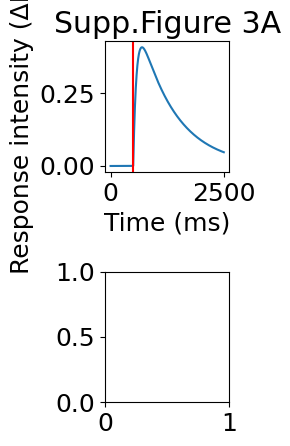

The matplotlib source for this figure: (Note: this script raises an exception after producing the figure.)
# -*- coding: utf-8 -*-
"""
Created on Mon Oct 12 11:38:07 2020

@author: KEPetousakis
"""


from numpy import exp as exp
import numpy as np
from matplotlib import pyplot as plt
from random import randint
import matplotlib as mpl

font = {'family' : 'normal',
        'weight' : 'normal',
        'size'   : 18}

mpl.rc('font', **font)

__RES_DPI = 48


SCALE_COEFF = 370
T_RISE = 0.2 * SCALE_COEFF
T_DECAY_HALF = 0.6 / (SCALE_COEFF*3.75)
T_DECAY = (np.log(2)/T_DECAY_HALF) /2
SCALEFACTOR = 2/3.5
T0 = 0
F_RISE = 1
F_DECAY = 1
DT = 0.025

# -((exp(t-t0)/trise) - (exp(t-t0)/tdecay)  # difference of exponentials kernel, t0 is event timing 

kernel = lambda t, t0, t_rise, t_decay, scalefactor, f_rise, f_decay: -scalefactor*( ( f_rise*exp( -(t-t0)/t_rise) ) - ( f_decay*exp( -(t-t0)/t_decay) ) )
component1 = lambda t, t0, t_rise, scalefactor, f_rise: scalefactor-scalefactor*(f_rise*exp(-(t-t0)/t_rise))
component2 = lambda t, t0, t_decay, scalefactor, f_decay: scalefactor*(f_decay*exp(-(t-t0)/t_decay))

times = [x*DT for x in range(0,int(2500/DT))]

values = [kernel(x,T0,T_RISE, T_DECAY, SCALEFACTOR, F_RISE, F_DECAY) for x in times]
v1 = [component1(x,T0,T_RISE,SCALEFACTOR,F_RISE) for x in times]
v2 = [component2(x,T0,T_DECAY,SCALEFACTOR,F_DECAY) for x in times]


# Kernel component visualization (not required)
# plt.plot(times, values)
# plt.plot(times, v1, '--g')
# plt.plot(times, v2, '--r')
kernel_max = max(values)
kernel_max_pos = np.argmax(values)
kernel_max_plus_06 = values[kernel_max_pos + int(600/DT)]
kernel_decay_06 = (kernel_max_plus_06/kernel_max)*100
print(f'Maximum reached at {np.argmax(values)*DT} ms (t_rise = 0.2 s). Values decayed by {kernel_decay_06}% within 0.6 s (t_decay 1/2 = 0.6 s).')



dummy_data = [randint(0,1) for x in times]

dummy_data = [0 for x in times];

def genspikeburst(totaltime,nspikes,interval,tstart):
	
	starting_trace = totaltime
	new_trace = starting_trace[0:tstart]
	burst = []
	for spike in range(0,nspikes):
		burst.append(1)
		for isi in range(0, interval):
			burst.append(0)
	for element in burst:
		new_trace.append(element)
	for element in starting_trace[tstart+len(burst)-1:]:
		new_trace.append(element)
		
	print(f'Registering burst of {nspikes} spikes starting at {int(tstart*DT)} ms (fixed inter-spike interval of {int(interval*DT)} ms).')
	
	return new_trace

# n_spikes = 10
# ISI = 137 / DT
# spike_timing = 500 / DT
	
delta_F_peaks = [0]
spike_numbers = [1,2,3,4,5]

layout = [['.','A','.'],
	      ['.','B','.']]

fig, axes = plt.subplot_mosaic(layout, dpi = __RES_DPI)
	
for nsp in spike_numbers:
	
	n_spikes = nsp
	ISI = (250/n_spikes) / DT
	spike_timing = 500 / DT
	
	dummy_data = genspikeburst(dummy_data, n_spikes, int(ISI), int(spike_timing))
	
	convolved_data = np.convolve(dummy_data, values)
	
	processed_data = convolved_data[0:len(times)]
	
	#delta_F = [x - processed_data[i-1] if i>0 else 0 for i, x in enumerate(processed_data)]
	delta_F = processed_data
	delta_F_peaks.append(max(delta_F))
	
	# Supplementary Figure 3A
	if nsp == 1:
		# fig = plt.figure(dpi = __RES_DPI)
		plt.sca(axes['A'])
		xax = [x for x in times]
		plt.plot(xax, processed_data)
		plt.axvline(500, c='r')
		plt.title('Supp.Figure 3A')
		plt.xlabel('Time (ms)')
		plt.ylabel('Response intensity (ΔF/F0)')
		fig.set_tight_layout(True)
		figmanager = plt.get_current_fig_manager()
		figmanager.window.showMaximized()



# Supplementary Figure 3B
# fig = plt.figure(dpi = __RES_DPI)
plt.sca(axes['B'])
plt.plot([0]+spike_numbers,delta_F_peaks, marker='o')
plt.title('Supp.Figure 3B')
plt.xlabel('Number of APs in 250 ms'); xticks = spike_numbers
plt.ylabel('Response intensity (peak ΔF/F0)')
fig.set_tight_layout(True)
figmanager = plt.get_current_fig_manager()
figmanager.window.showMaximized()

plt.show()